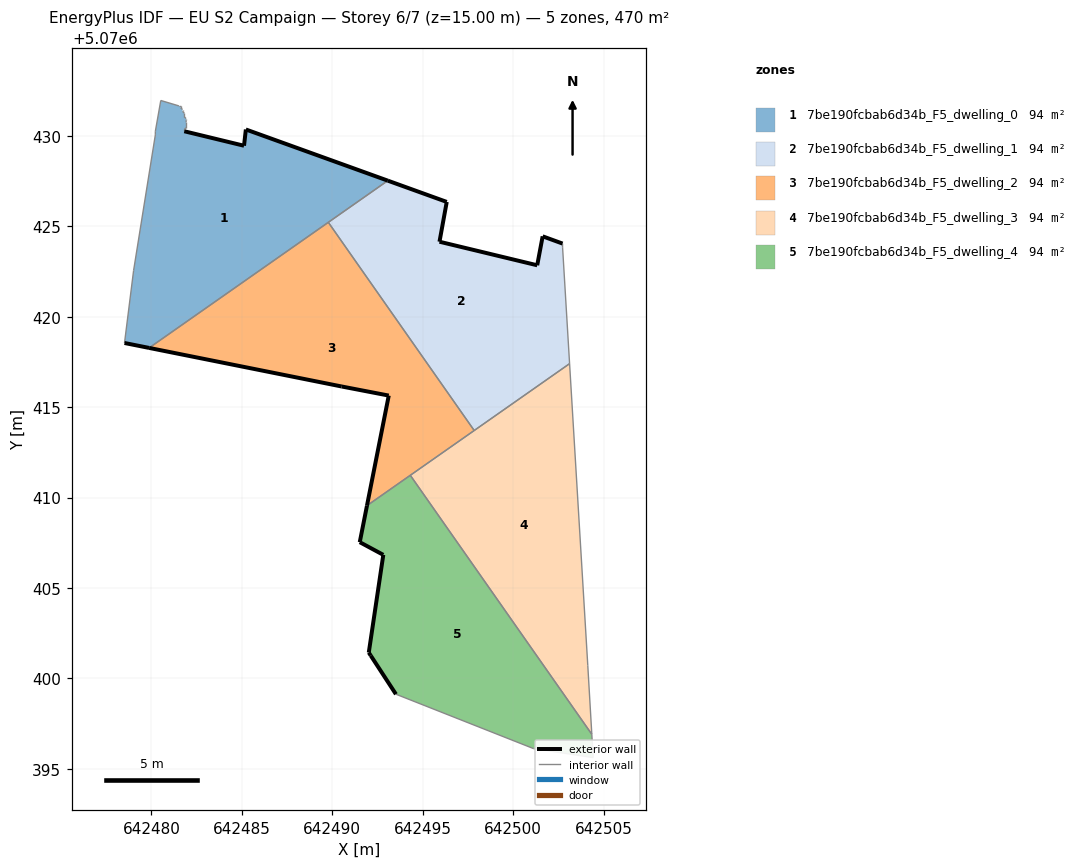
=== STOREY PLAN SPEC (per zone: floor XY polygon, exterior-wall plan segments, windows/doors) ===
zone 1: 7be190fcbab6d34b_F5_dwelling_0  (94.1 m²)
  floor: (642493.06, 5070427.52) (642485.22, 5070430.35) (642485.12, 5070429.45) (642481.81, 5070430.25) (642481.81, 5070430.35) (642481.92, 5070430.45) (642481.92, 5070430.75) (642481.91, 5070430.85) (642481.91, 5070430.95) (642481.81, 5070431.05) (642481.81, 5070431.25) (642481.71, 5070431.35) (642481.71, 5070431.45) (642481.61, 5070431.55) (642481.61, 5070431.66) (642481.52, 5070431.66) (642480.51, 5070431.96) (642480.21, 5070430.25) (642480.21, 5070430.05) (642479.01, 5070422.55) (642478.51, 5070418.55) (642479.87, 5070418.27)
  exterior wall: (642481.81, 5070430.25) – (642485.12, 5070429.45)  [3.4 m]
  exterior wall: (642485.12, 5070429.45) – (642485.22, 5070430.35)  [0.9 m]
  exterior wall: (642485.22, 5070430.35) – (642493.06, 5070427.52)  [8.3 m]
  exterior wall: (642479.87, 5070418.27) – (642478.51, 5070418.55)  [1.4 m]
  interior walls: 19
zone 2: 7be190fcbab6d34b_F5_dwelling_1  (94.1 m²)
  floor: (642503.12, 5070417.40) (642502.73, 5070423.84) (642502.73, 5070424.04) (642501.63, 5070424.44) (642501.33, 5070422.84) (642495.92, 5070424.14) (642496.32, 5070426.35) (642493.06, 5070427.52) (642489.78, 5070425.22) (642497.84, 5070413.71)
  exterior wall: (642495.92, 5070424.14) – (642501.33, 5070422.84)  [5.6 m]
  exterior wall: (642501.33, 5070422.84) – (642501.63, 5070424.44)  [1.6 m]
  exterior wall: (642501.63, 5070424.44) – (642502.73, 5070424.04)  [1.2 m]
  exterior wall: (642493.06, 5070427.52) – (642496.32, 5070426.35)  [3.5 m]
  exterior wall: (642496.32, 5070426.35) – (642495.92, 5070424.14)  [2.2 m]
  interior walls: 5
zone 3: 7be190fcbab6d34b_F5_dwelling_2  (94.1 m²)
  floor: (642497.84, 5070413.71) (642489.78, 5070425.22) (642479.87, 5070418.27) (642490.52, 5070416.14) (642493.12, 5070415.64) (642491.91, 5070409.55)
  exterior wall: (642493.12, 5070415.64) – (642490.52, 5070416.14)  [2.6 m]
  exterior wall: (642490.52, 5070416.14) – (642479.87, 5070418.27)  [10.9 m]
  exterior wall: (642491.91, 5070409.55) – (642493.12, 5070415.64)  [6.2 m]
  interior walls: 4
zone 4: 7be190fcbab6d34b_F5_dwelling_3  (94.1 m²)
  floor: (642504.34, 5070396.91) (642504.12, 5070400.73) (642503.12, 5070417.40) (642494.31, 5070411.23)
  interior walls: 5
zone 5: 7be190fcbab6d34b_F5_dwelling_4  (94.1 m²)
  floor: (642504.42, 5070395.62) (642504.34, 5070396.91) (642494.31, 5070411.23) (642491.91, 5070409.55) (642491.52, 5070407.53) (642492.82, 5070406.83) (642492.01, 5070401.43) (642492.12, 5070401.26) (642493.51, 5070399.13) (642501.12, 5070396.12)
  exterior wall: (642493.51, 5070399.13) – (642492.12, 5070401.26)  [2.5 m]
  exterior wall: (642492.12, 5070401.26) – (642492.01, 5070401.43)  [0.2 m]
  exterior wall: (642492.01, 5070401.43) – (642492.82, 5070406.83)  [5.5 m]
  exterior wall: (642492.82, 5070406.83) – (642491.52, 5070407.53)  [1.5 m]
  exterior wall: (642491.52, 5070407.53) – (642491.91, 5070409.55)  [2.1 m]
  interior walls: 5

=== DERIVED (storey summary) ===
Building: EU S2 Campaign
Storey: 6 of 7  (floor level z = 15.00 m)
Storey gross floor area: 470.5 m²
Zones on this storey: 5
  - 7be190fcbab6d34b_F5_dwelling_0: floor 94.1 m²; exterior wall 14.0 m (42.1 m²); WWR 0.0%
  - 7be190fcbab6d34b_F5_dwelling_1: floor 94.1 m²; exterior wall 14.1 m (42.2 m²); WWR 0.0%
  - 7be190fcbab6d34b_F5_dwelling_2: floor 94.1 m²; exterior wall 19.7 m (59.1 m²); WWR 0.0%
  - 7be190fcbab6d34b_F5_dwelling_3: floor 94.1 m²
  - 7be190fcbab6d34b_F5_dwelling_4: floor 94.1 m²; exterior wall 11.7 m (35.2 m²); WWR 0.0%
Zone adjacency (shared interzone walls):
  - 7be190fcbab6d34b_F5_dwelling_0 ↔ 7be190fcbab6d34b_F5_dwelling_1
  - 7be190fcbab6d34b_F5_dwelling_0 ↔ 7be190fcbab6d34b_F5_dwelling_2
  - 7be190fcbab6d34b_F5_dwelling_1 ↔ 7be190fcbab6d34b_F5_dwelling_2
  - 7be190fcbab6d34b_F5_dwelling_1 ↔ 7be190fcbab6d34b_F5_dwelling_3
  - 7be190fcbab6d34b_F5_dwelling_2 ↔ 7be190fcbab6d34b_F5_dwelling_3
  - 7be190fcbab6d34b_F5_dwelling_2 ↔ 7be190fcbab6d34b_F5_dwelling_4
  - 7be190fcbab6d34b_F5_dwelling_3 ↔ 7be190fcbab6d34b_F5_dwelling_4